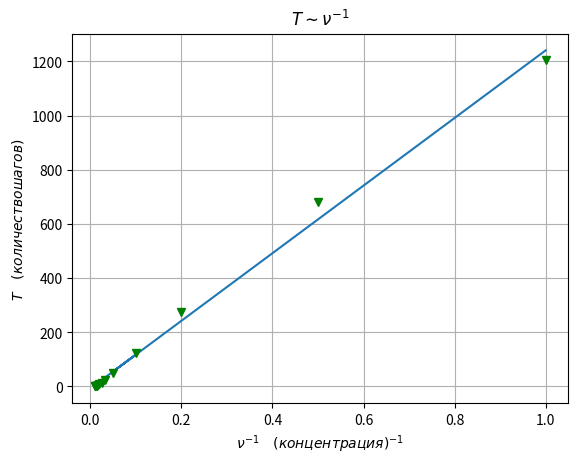

Here is the Python script that generated this plot:
import numpy as np
import matplotlib.pyplot as plt

X1 = np.array([1, 2, 5, 20, 10, 30, 40, 50, 60, 70, 80, 90, 100])
Y = np.array([1204, 679, 274, 48, 124, 25, 14, 8, 5, 3, 1.16, 0.58, 0])
X = 1/X1

plt.grid(True)
plt.errorbar(X, Y, color='green', marker='v', linestyle='none')
title = str(r'$ T \sim \nu^{-1}$')
p, v = np.polyfit(X, Y, deg=1, cov=True)
plt.xlabel(r'$\nu^{-1} \quad  (концентрация)^{-1}$')
plt.ylabel(r'$Т \quad  (количество шагов)$')
plt.plot(X, p[0]*X+p[1])
plt.title(title)
plt.savefig('gr2_2.pdf')
plt.show()